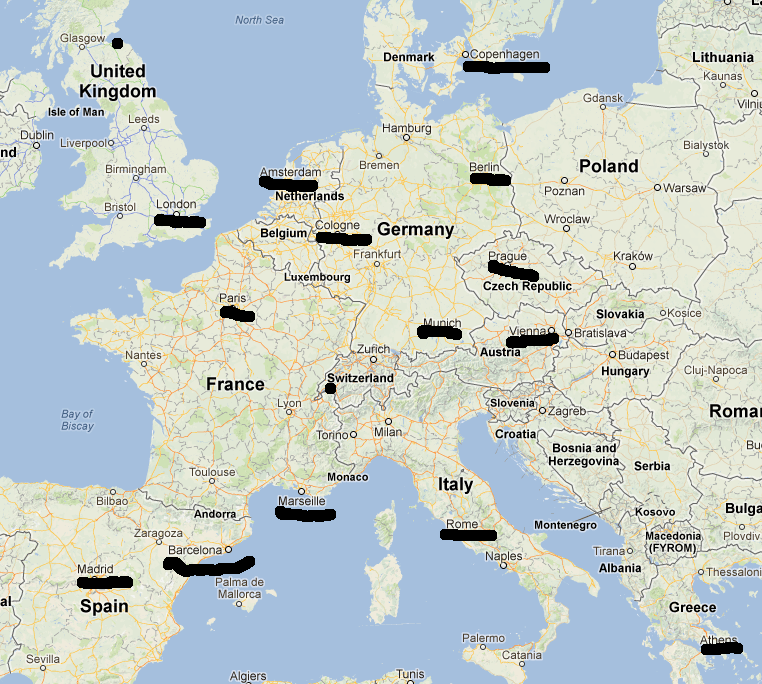

The data file committed next to this chart (first rows):
City, Amsterdam, Athens, Barcelona, Berlin, Cologne, Copenhagen, Edinburgh, Geneva, London, Madrid, Marseille, Munich, Paris, Prague, Rome, Vienna
Amsterdam, 0, 3082, 1639, 649, 280, 904, 1180, 1014, 494, 1782, 1323, 875, 515, 973, 1835, 1196
Athens, 3082, 0, 3312, 2552, 2562, 3414, 3768, 2692, 3099, 3940, 2997, 2210, 3140, 2198, 2551, 1886
Barcelona, 1639, 3312, 0, 1899, 1539, 2230, 2181, 758, 1512, 628, 515, 1349, 1125, 1679, 1471, 1989
Berlin, 649, 2552, 1899, 0, 575, 743, 1727, 1141, 1059, 2527, 1584, 604, 1094, 354, 1573, 666
Cologne, 280, 2562, 1539, 575, 0, 730, 1206, 765, 538, 1776, 1208, 592, 508, 659, 1586, 915
Copenhagen, 904, 3414, 2230, 743, 730, 0, 1864, 1531, 1196, 2597, 1914, 1204, 1329, 1033, 2352, 1345
Edinburgh, 1180, 3768, 2181, 1727, 1206, 1864, 0, 1536, 656, 2372, 1860, 1743, 1082, 1872, 2467, 2098
Geneva, 1014, 2692, 758, 1141, 765, 1531, 1536, 0, 867, 1386, 443, 591, 546, 954, 1093, 1055
London, 494, 3099, 1512, 1059, 538, 1196, 656, 867, 0, 1704, 1192, 1075, 414, 1204, 1799, 912
Madrid, 1782, 3940, 628, 2527, 1776, 2597, 2372, 1386, 1704, 0, 1143, 1877, 1268, 2307, 2099, 2617
Marseille, 1323, 2997, 515, 1584, 1208, 1914, 1860, 443, 1192, 1143, 0, 1034, 809, 1397, 856, 1414
Munich, 875, 2210, 1349, 604, 592, 1204, 1743, 591, 1075, 1877, 1034, 0, 827, 363, 969, 458
Paris, 515, 3140, 1125, 1094, 508, 1329, 1082, 546, 414, 1268, 809, 827, 0, 1094, 1531, 1285
Prague, 973, 2198, 1679, 354, 659, 1033, 1872, 954, 1204, 2307, 1397, 363, 1094, 0, 1370, 312
Rome, 1835, 2551, 1471, 1573, 1586, 2352, 2467, 1093, 1799, 2099, 856, 969, 1531, 1370, 0, 1168
Vienna, 1196, 1886, 1989, 666, 915, 1345, 2098, 1055, 912, 2617, 1414, 458, 1285, 312, 1168, 0
